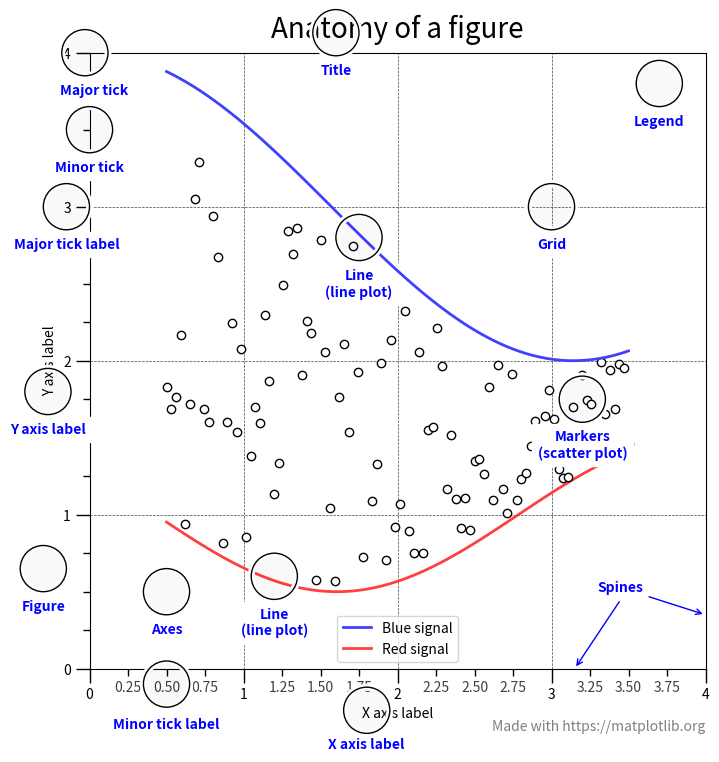

Here is the Python script that generated this plot:
"""
===================
Anatomy of a figure
===================

This figure shows the name of several matplotlib elements composing a figure
"""

import numpy as np
import matplotlib.pyplot as plt
from matplotlib.ticker import AutoMinorLocator, MultipleLocator

np.random.seed(19680801)

X = np.linspace(0.5, 3.5, 100)
Y1 = 3 + np.cos(X)
Y2 = 1 + np.cos(1 + X / 0.75) / 2
Y3 = np.random.uniform(Y1, Y2, len(X))

fig = plt.figure(figsize=(8, 8))
ax = fig.add_subplot(1, 1, 1, aspect=1)


def minor_tick(x, pos):
    if not x % 1.0:
        return ""
    return f"{x:.2f}"


ax.xaxis.set_major_locator(MultipleLocator(1.000))
ax.xaxis.set_minor_locator(AutoMinorLocator(4))
ax.yaxis.set_major_locator(MultipleLocator(1.000))
ax.yaxis.set_minor_locator(AutoMinorLocator(4))
# FuncFormatter is created and used automatically
ax.xaxis.set_minor_formatter(minor_tick)

ax.set_xlim(0, 4)
ax.set_ylim(0, 4)

ax.tick_params(which="major", width=1.0)
ax.tick_params(which="major", length=10)
ax.tick_params(which="minor", width=1.0, labelsize=10)
ax.tick_params(which="minor", length=5, labelsize=10, labelcolor="0.25")

ax.grid(linestyle="--", linewidth=0.5, color=".25", zorder=-10)

ax.plot(X, Y1, c=(0.25, 0.25, 1.00), lw=2, label="Blue signal", zorder=10)
ax.plot(X, Y2, c=(1.00, 0.25, 0.25), lw=2, label="Red signal")
ax.plot(X, Y3, linewidth=0, marker="o", markerfacecolor="w", markeredgecolor="k")

ax.set_title("Anatomy of a figure", fontsize=20, verticalalignment="bottom")
ax.set_xlabel("X axis label")
ax.set_ylabel("Y axis label")

ax.legend()


def circle(x, y, radius=0.15):
    from matplotlib.patches import Circle
    from matplotlib.patheffects import withStroke

    circle = Circle(
        (x, y),
        radius,
        clip_on=False,
        zorder=10,
        linewidth=1,
        edgecolor="black",
        facecolor=(0, 0, 0, 0.0125),
        path_effects=[withStroke(linewidth=5, foreground="w")],
    )
    ax.add_artist(circle)


def text(x, y, text):
    ax.text(
        x,
        y,
        text,
        backgroundcolor="white",
        ha="center",
        va="top",
        weight="bold",
        color="blue",
    )


# Minor tick
circle(0.50, -0.10)
text(0.50, -0.32, "Minor tick label")

# Major tick
circle(-0.03, 4.00)
text(0.03, 3.80, "Major tick")

# Minor tick
circle(0.00, 3.50)
text(0.00, 3.30, "Minor tick")

# Major tick label
circle(-0.15, 3.00)
text(-0.15, 2.80, "Major tick label")

# X Label
circle(1.80, -0.27)
text(1.80, -0.45, "X axis label")

# Y Label
circle(-0.27, 1.80)
text(-0.27, 1.6, "Y axis label")

# Title
circle(1.60, 4.13)
text(1.60, 3.93, "Title")

# Blue plot
circle(1.75, 2.80)
text(1.75, 2.60, "Line\n(line plot)")

# Red plot
circle(1.20, 0.60)
text(1.20, 0.40, "Line\n(line plot)")

# Scatter plot
circle(3.20, 1.75)
text(3.20, 1.55, "Markers\n(scatter plot)")

# Grid
circle(3.00, 3.00)
text(3.00, 2.80, "Grid")

# Legend
circle(3.70, 3.80)
text(3.70, 3.60, "Legend")

# Axes
circle(0.5, 0.5)
text(0.5, 0.3, "Axes")

# Figure
circle(-0.3, 0.65)
text(-0.3, 0.45, "Figure")

color = "blue"
ax.annotate(
    "Spines",
    xy=(4.0, 0.35),
    xytext=(3.3, 0.5),
    weight="bold",
    color=color,
    arrowprops=dict(arrowstyle="->", connectionstyle="arc3", color=color),
)

ax.annotate(
    "",
    xy=(3.15, 0.0),
    xytext=(3.45, 0.45),
    weight="bold",
    color=color,
    arrowprops=dict(arrowstyle="->", connectionstyle="arc3", color=color),
)

ax.text(
    4.0, -0.4, "Made with https://matplotlib.org", fontsize=10, ha="right", color=".5"
)

plt.show()


#############################################################################
#
# ------------
#
# References
# """"""""""
#
# The use of the following functions, methods, classes and modules is shown
# in this example:

import matplotlib

matplotlib.pyplot.figure
matplotlib.axes.Axes.text
matplotlib.axis.Axis.set_minor_formatter
matplotlib.axis.Axis.set_major_locator
matplotlib.axis.Axis.set_minor_locator
matplotlib.patches.Circle
matplotlib.patheffects.withStroke
matplotlib.ticker.FuncFormatter
